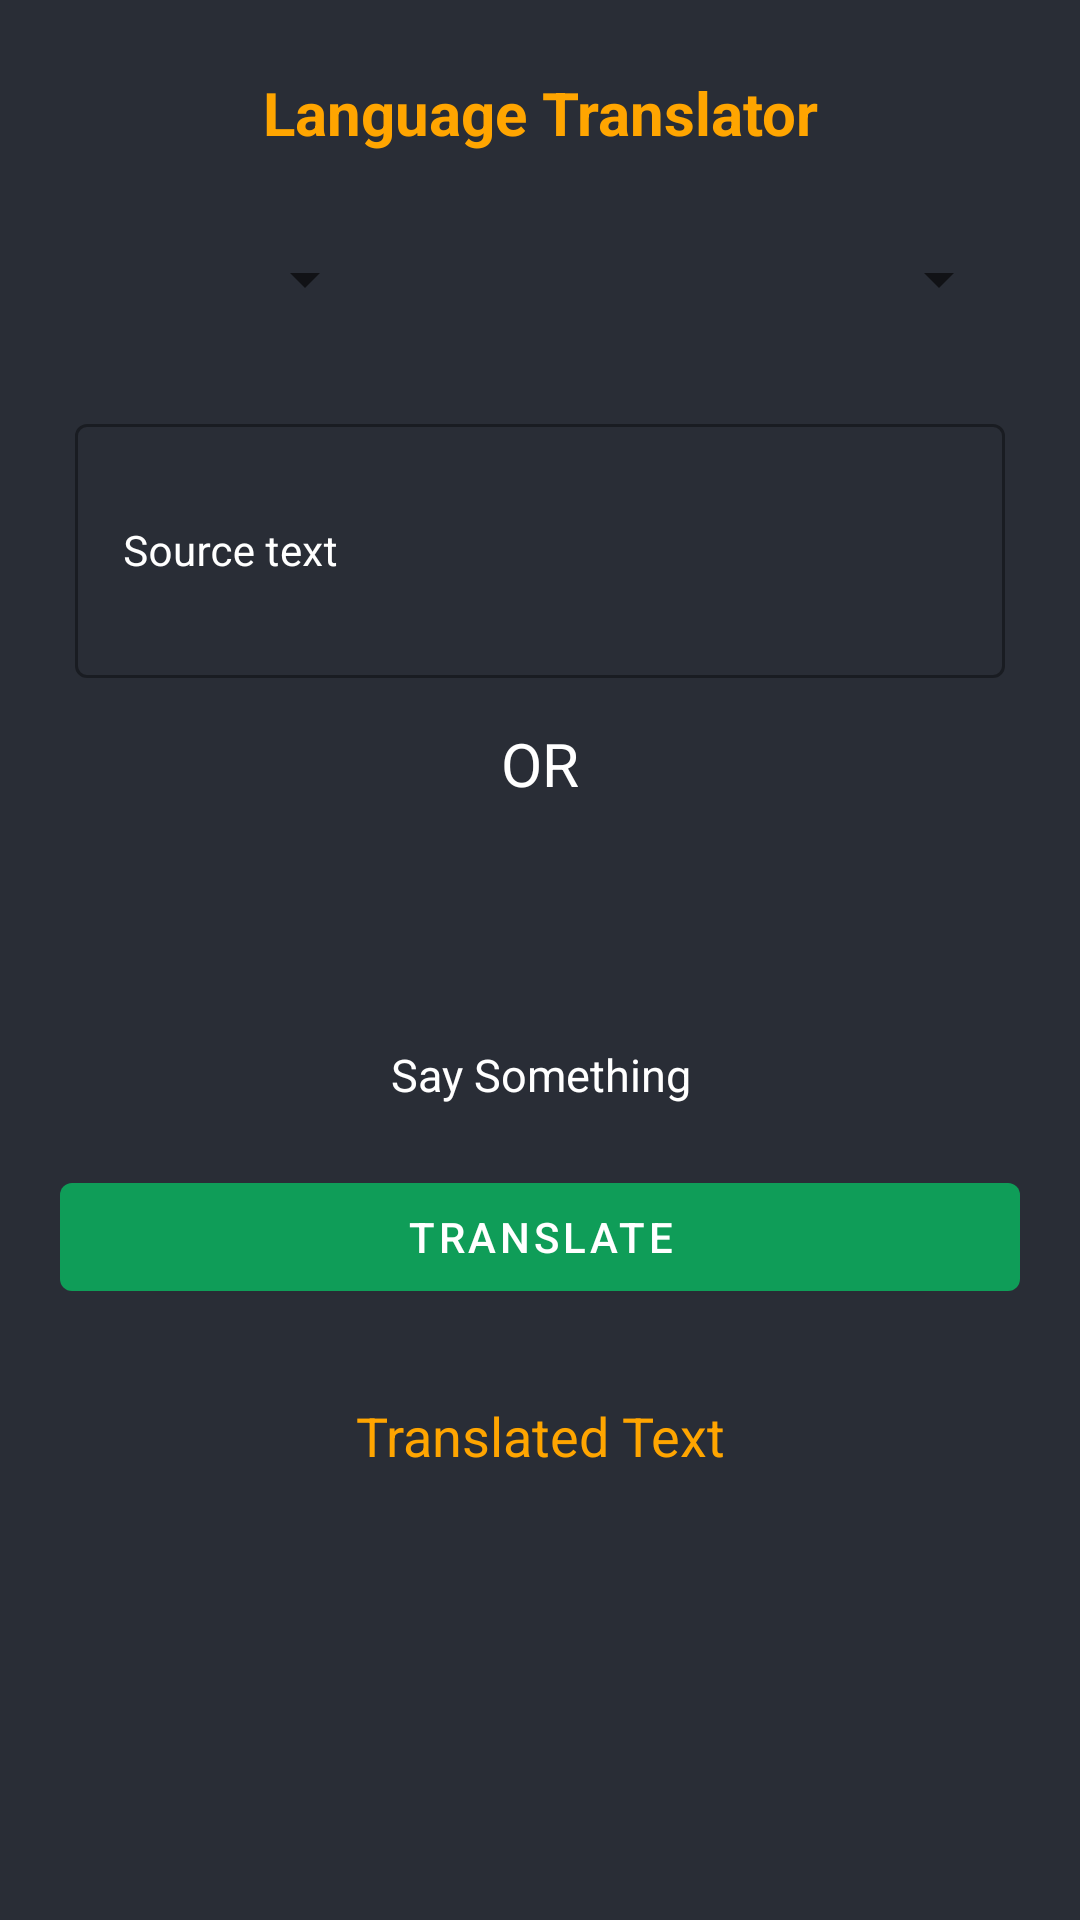

Android layout source for this screen:
<!-- AndroidManifest.xml: application theme Theme.TranslaterApp -->
<!-- res/layout/activity_main.xml -->
<?xml version="1.0" encoding="utf-8"?>
<LinearLayout xmlns:android="http://schemas.android.com/apk/res/android"
    xmlns:app="http://schemas.android.com/apk/res-auto"
    xmlns:tools="http://schemas.android.com/tools"
    style="@style/AppTheme.MaterialTheme"
    android:layout_width="match_parent"
    android:layout_height="match_parent"
    android:background="@color/dark_shadow"
    android:orientation="vertical"
    tools:context=".MainActivity">


    <TextView
        android:id="@+id/textView"
        android:layout_width="match_parent"
        android:layout_height="wrap_content"
        android:layout_gravity="center"
        android:layout_marginTop="20dp"
        android:padding="4dp"
        android:text="Language Translator"
        android:textAlignment="center"
        android:textColor="@color/yellow"
        android:textSize="20sp"
        android:textStyle="bold" />

    <LinearLayout
        android:layout_width="match_parent"
        android:layout_height="wrap_content"
        android:layout_marginStart="20dp"
        android:layout_marginTop="20dp"
        android:layout_marginEnd="20dp"
        android:orientation="horizontal"
        android:weightSum="3">

        <Spinner
            android:id="@+id/idspinner"
            android:layout_width="0dp"
            android:layout_height="30dp"
            android:layout_gravity="center"
            android:layout_margin="3dp"
            android:layout_weight="1"
            android:padding="3dp"
            android:textAlignment="center"
            tools:ignore="TouchTargetSizeCheck,SpeakableTextPresentCheck" />

        <ImageView
            android:layout_width="0dp"
            android:layout_height="wrap_content"
            android:layout_gravity="center"
            android:layout_weight="1"
            android:src="@drawable/ic_arrow"
            app:tint="@color/white" />

        <Spinner
            android:id="@+id/idspinner2"
            android:layout_width="0dp"
            android:layout_height="wrap_content"
            android:layout_gravity="center"
            android:layout_margin="3dp"
            android:layout_weight="1"
            android:padding="3dp"
            tools:ignore="SpeakableTextPresentCheck,TouchTargetSizeCheck" />

    </LinearLayout>

    <com.google.android.material.textfield.TextInputLayout
        style="@style/Widget.MaterialComponents.TextInputLayout.OutlinedBox"
        android:layout_width="match_parent"
        android:layout_height="100dp"
        android:layout_marginStart="20dp"
        android:layout_marginTop="20dp"
        android:layout_marginEnd="20dp"
        android:hint="Source text"
        android:padding="5dp"
        android:textColorHint="@color/white"
        app:hintTextColor="@color/white">

        <com.google.android.material.textfield.TextInputEditText
            android:layout_width="match_parent"
            android:layout_height="match_parent"
            android:ems="10"
            android:id="@+id/sourcetext"
            android:importantForAutofill="no"
            android:inputType="textImeMultiLine|textMultiLine"
            android:textColor="@color/white"
            android:textColorHint="@color/white"
            android:textSize="14sp" />
    </com.google.android.material.textfield.TextInputLayout>

    <TextView
        android:layout_width="match_parent"
        android:layout_height="wrap_content"
        android:layout_gravity="center"
        android:layout_marginTop="10sp"
        android:text="OR"
        android:textAlignment="center"
        android:textAllCaps="true"
        android:textColor="@color/white"
        android:textSize="20sp" />

    <ImageView
        android:id="@+id/mic"
        android:layout_width="70dp"
        android:layout_height="70dp"
        android:layout_gravity="center"
        android:layout_marginTop="10dp"
        android:src="@drawable/ic_mis"
        android:tint="@color/yellow" />
    <TextView
        android:layout_width="match_parent"
        android:layout_height="wrap_content"
        android:text="Say Something"
        android:textColor="@color/white"
        android:layout_gravity="center"
        android:textAlignment="center"
        android:textSize="15sp"/>

    <com.google.android.material.button.MaterialButton
        android:layout_width="match_parent"
        android:layout_height="wrap_content"
        android:layout_marginStart="20dp"
        android:layout_marginEnd="20dp"
        android:layout_marginTop="20dp"
        android:text="Translate"
        android:textAllCaps="true"
        android:id="@+id/button"/>
    <TextView
        android:layout_width="match_parent"
        android:layout_height="wrap_content"
        android:text="Translated Text"
        android:layout_marginTop="30dp"
        android:textAlignment="center"
        android:textColor="@color/yellow"
        android:layout_gravity="center"
        android:textAllCaps="false"
        android:id="@+id/translatedtext"
        android:textSize="18sp"/>

</LinearLayout>
<!-- resources referenced by this layout -->
<resources>
  <color name="dark_shadow">#292D36</color>
  <color name="white">#FFFFFFFF</color>
  <color name="yellow">#ffa500</color>
  <style name="AppTheme.MaterialTheme" parent="Theme.MaterialComponents.Light.DarkActionBar">
          <item name="windowNoTitle">true</item>
          <item name="windowActionBar">false</item>
          <item name="colorPrimary">@color/purple_200</item>
          <item name="colorPrimaryDark">@color/purple_200</item>
          <item name="colorAccent">@color/white</item>
          <item name="singleLine">true</item>
  
      </style>
  <style name="Theme.TranslaterApp" parent="Theme.MaterialComponents.DayNight.DarkActionBar">
          
          <item name="colorPrimary">@color/purple_500</item>
          <item name="colorPrimaryVariant">@color/purple_700</item>
          <item name="colorOnPrimary">@color/white</item>
          
          <item name="colorSecondary">@color/teal_200</item>
          <item name="colorSecondaryVariant">@color/teal_700</item>
          <item name="colorOnSecondary">@color/black</item>
          
          <item name="android:statusBarColor" tools:targetApi="l">?attr/colorPrimaryVariant</item>
          
      </style>
  <color name="purple_200">#0F9D58</color>
  <color name="purple_500">#0F9D58</color>
  <color name="purple_700">#0F9D58</color>
  <color name="teal_200">#0F9D58</color>
  <color name="teal_700">#FF018786</color>
  <color name="black">#FF000000</color>
</resources>
